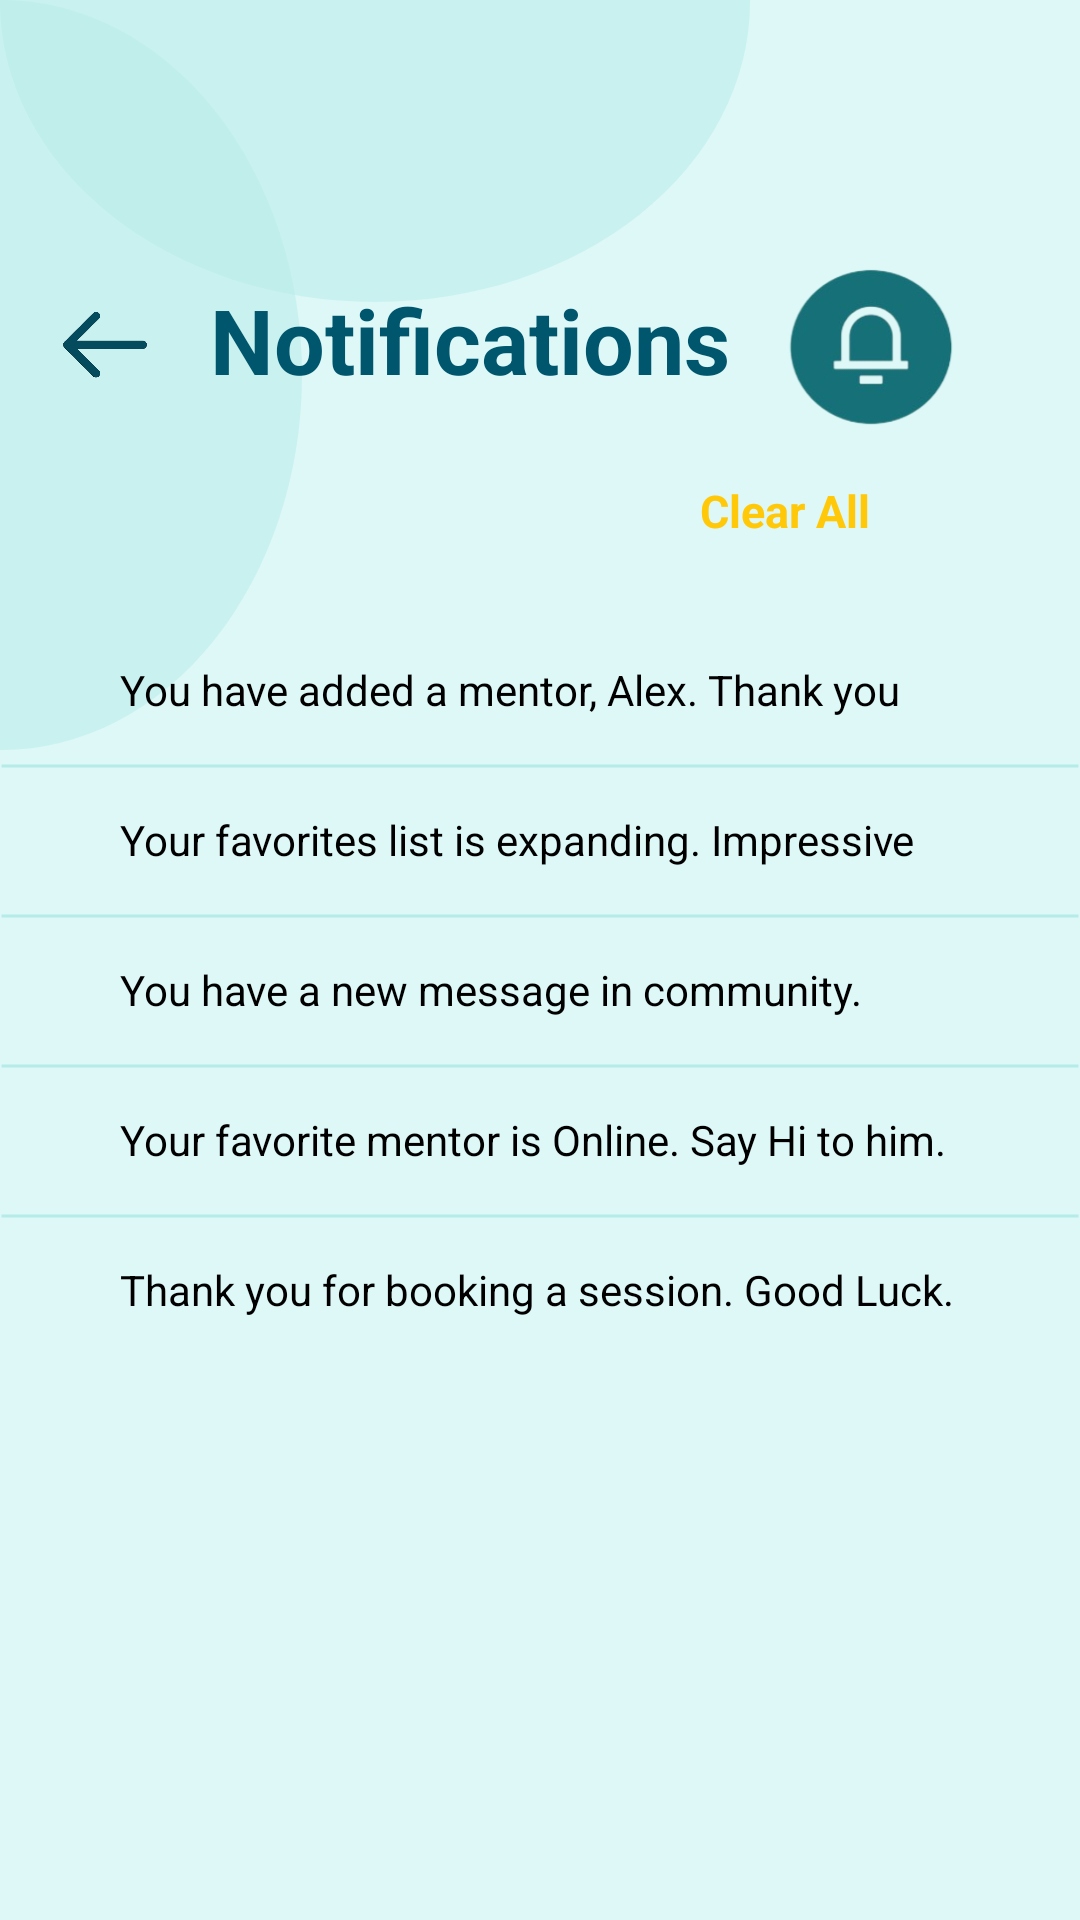

Write the Android layout XML for this screen, with the resource values it uses.
<!-- AndroidManifest.xml: application theme Theme.I210441 -->
<!-- res/layout/activity_main24.xml -->
<?xml version="1.0" encoding="utf-8"?>
<androidx.constraintlayout.widget.ConstraintLayout xmlns:android="http://schemas.android.com/apk/res/android"
    xmlns:app="http://schemas.android.com/apk/res-auto"
    xmlns:tools="http://schemas.android.com/tools"
    android:layout_width="match_parent"
    android:layout_height="match_parent"
    tools:context=".MainActivity24"
    android:background="@color/BackColor">

    <ImageView
        android:id="@+id/circle1"
        android:layout_width="250dp"
        android:layout_height="200dp"
        android:layout_marginTop="-100dp"
        android:background="@drawable/circle_background"
        app:layout_constraintTop_toTopOf="parent" />

    <ImageView
        android:id="@+id/circle2"
        android:layout_width="200dp"
        android:layout_height="250dp"
        android:background="@drawable/circle_background"
        android:layout_marginLeft="-100dp"
        app:layout_constraintStart_toStartOf="parent" />

    <ImageView
        android:id="@+id/imageView2"
        android:layout_width="30dp"
        android:layout_height="30dp"
        android:layout_marginLeft="20dp"
        android:layout_marginTop="100dp"
        android:onClick="GoToDashboard"
        android:src="@drawable/backarrow"
        app:layout_constraintStart_toStartOf="parent"
        app:layout_constraintTop_toTopOf="parent" />

    <TextView
        android:id="@+id/textView20"
        android:layout_width="wrap_content"
        android:layout_height="wrap_content"
        android:layout_marginLeft="20dp"
        android:layout_marginTop="93dp"
        android:textColor="@color/Dark"
        android:text="Notifications"
        android:textSize="30sp"
        android:textStyle="bold"
        app:layout_constraintStart_toEndOf="@+id/imageView2"
        app:layout_constraintTop_toTopOf="parent" />

    <ImageView
        android:id="@+id/imageView3"
        android:layout_width="70dp"
        android:layout_height="70dp"
        android:layout_marginLeft="10dp"
        android:layout_marginTop="80dp"
        android:src="@drawable/bell_icon_background"
        app:layout_constraintStart_toEndOf="@+id/textView20"
        app:layout_constraintTop_toTopOf="parent" />

    <TextView
        android:id="@+id/clear_all"
        android:layout_width="wrap_content"
        android:layout_height="wrap_content"
        android:layout_marginRight="70dp"
        android:layout_marginTop="10dp"
        android:text="Clear All"
        android:textColor="@color/AscentColor"
        android:textSize="15sp"
        android:textStyle="bold"
        app:layout_constraintEnd_toEndOf="parent"
        app:layout_constraintTop_toBottomOf="@+id/imageView3" />

    <LinearLayout
        android:id="@+id/notif1"
        android:layout_width="match_parent"
        android:layout_height="20dp"
        android:layout_marginRight="30dp"
        android:layout_marginTop="40dp"
        android:layout_marginLeft="30dp"
        android:orientation="horizontal"
        app:layout_constraintStart_toStartOf="parent"
        app:layout_constraintTop_toBottomOf="@+id/clear_all">

        <TextView
            android:layout_width="wrap_content"
            android:layout_height="match_parent"
            android:layout_marginLeft="10dp"
            android:text="You have added a mentor, Alex. Thank you"
            android:textColor="@color/black" />

        <ImageView
            android:id="@+id/c1"
            android:layout_marginTop="5dp"
            android:layout_width="10dp"
            android:layout_height="10dp"
            android:layout_marginLeft="25dp"
            android:src="@drawable/cross" />
    </LinearLayout>

    <TextView
        android:layout_width="match_parent"
        android:layout_height="50dp"
        android:background="@drawable/line"
        app:layout_constraintBottom_toTopOf="@+id/notif2"
        app:layout_constraintEnd_toEndOf="parent"
        app:layout_constraintStart_toStartOf="parent"
        app:layout_constraintTop_toBottomOf="@+id/notif1" />

    <LinearLayout
        android:id="@+id/notif2"
        android:layout_width="match_parent"
        android:layout_height="20dp"
        android:layout_marginRight="30dp"
        android:layout_marginTop="30dp"
        android:layout_marginLeft="30dp"
        android:orientation="horizontal"
        app:layout_constraintStart_toStartOf="parent"
        app:layout_constraintTop_toBottomOf="@+id/notif1">

        <TextView
            android:layout_width="wrap_content"
            android:layout_height="match_parent"
            android:layout_marginLeft="10dp"
            android:text="Your favorites list is expanding. Impressive"
            android:textColor="@color/black" />

        <ImageView
            android:id="@+id/c2"
            android:layout_marginTop="5dp"
            android:layout_width="10dp"
            android:layout_height="10dp"
            android:layout_marginLeft="22dp"
            android:src="@drawable/cross" />
    </LinearLayout>

    <TextView
        android:layout_width="match_parent"
        android:layout_height="50dp"
        android:background="@drawable/line"
        app:layout_constraintBottom_toTopOf="@+id/notif3"
        app:layout_constraintEnd_toEndOf="parent"
        app:layout_constraintStart_toStartOf="parent"
        app:layout_constraintTop_toBottomOf="@+id/notif2" />

    <LinearLayout
        android:id="@+id/notif3"
        android:layout_width="match_parent"
        android:layout_height="20dp"
        android:layout_marginRight="30dp"
        android:layout_marginTop="30dp"
        android:layout_marginLeft="30dp"
        android:orientation="horizontal"
        app:layout_constraintStart_toStartOf="parent"
        app:layout_constraintTop_toBottomOf="@+id/notif2">

        <TextView
            android:layout_width="wrap_content"
            android:layout_height="match_parent"
            android:layout_marginLeft="10dp"
            android:text="You have a new message in community."
            android:textColor="@color/black" />

        <ImageView
            android:id="@+id/c3"
            android:layout_marginTop="5dp"
            android:layout_width="10dp"
            android:layout_height="10dp"
            android:layout_marginLeft="40dp"
            android:src="@drawable/cross" />
    </LinearLayout>

    <TextView
        android:layout_width="match_parent"
        android:layout_height="50dp"
        android:background="@drawable/line"
        app:layout_constraintBottom_toTopOf="@+id/notif4"
        app:layout_constraintEnd_toEndOf="parent"
        app:layout_constraintStart_toStartOf="parent"
        app:layout_constraintTop_toBottomOf="@+id/notif3" />

    <LinearLayout
        android:id="@+id/notif4"
        android:layout_width="match_parent"
        android:layout_height="20dp"
        android:layout_marginRight="30dp"
        android:layout_marginTop="30dp"
        android:layout_marginLeft="30dp"
        android:orientation="horizontal"
        app:layout_constraintStart_toStartOf="parent"
        app:layout_constraintTop_toBottomOf="@+id/notif3">

        <TextView
            android:layout_width="wrap_content"
            android:layout_height="match_parent"
            android:layout_marginLeft="10dp"
            android:text="Your favorite mentor is Online. Say Hi to him."
            android:textColor="@color/black" />

        <ImageView
            android:id="@+id/c4"
            android:layout_marginTop="5dp"
            android:layout_width="10dp"
            android:layout_height="10dp"
            android:layout_marginLeft="10dp"
            android:src="@drawable/cross" />
    </LinearLayout>

    <TextView
        android:layout_width="match_parent"
        android:layout_height="50dp"
        android:background="@drawable/line"
        app:layout_constraintBottom_toTopOf="@+id/notif5"
        app:layout_constraintEnd_toEndOf="parent"
        app:layout_constraintStart_toStartOf="parent"
        app:layout_constraintTop_toBottomOf="@+id/notif4" />

    <LinearLayout
        android:id="@+id/notif5"
        android:layout_width="match_parent"
        android:layout_height="20dp"
        android:layout_marginRight="30dp"
        android:layout_marginTop="30dp"
        android:layout_marginLeft="30dp"
        android:orientation="horizontal"
        app:layout_constraintStart_toStartOf="parent"
        app:layout_constraintTop_toBottomOf="@+id/notif4">

        <TextView
            android:layout_width="wrap_content"
            android:layout_height="match_parent"
            android:layout_marginLeft="10dp"
            android:text="Thank you for booking a session. Good Luck."
            android:textColor="@color/black" />

        <ImageView
            android:id="@+id/c5"
            android:layout_marginTop="5dp"
            android:layout_width="10dp"
            android:layout_height="10dp"
            android:layout_marginLeft="10dp"
            android:src="@drawable/cross" />
    </LinearLayout>
</androidx.constraintlayout.widget.ConstraintLayout>
<!-- resources referenced by this layout -->
<resources>
  <color name="AscentColor">#FFFFC90A</color>
  <color name="BackColor">#FFDEF8F8</color>
  <color name="Dark">#FF00566D</color>
  <color name="black">#FF000000</color>
  <!-- drawable backarrow: png bitmap (drawable, 46250 bytes) -->
  <!-- drawable bell_icon_background: png bitmap (drawable, 24635 bytes) -->
  <!-- drawable circle_background (drawable) -->
  <shape xmlns:android="http://schemas.android.com/apk/res/android"
      android:shape="oval">
      <solid android:color="#80B6ECE7" /> 
  </shape>
  <!-- drawable line (drawable) -->
  <shape xmlns:android="http://schemas.android.com/apk/res/android"
      android:shape="line">
      <stroke
          android:width="1dp"
          android:color="@color/CircleColor" />
      <size
          android:height="10dp" />
  </shape>
  <style name="Theme.I210441" parent="Base.Theme.I210441" />
  <color name="CircleColor">#FFB6ECE7</color>
  <style name="Base.Theme.I210441" parent="Theme.Material3.DayNight.NoActionBar">
          
          <item name="colorPrimary">@color/Dark</item>
      </style>
</resources>
